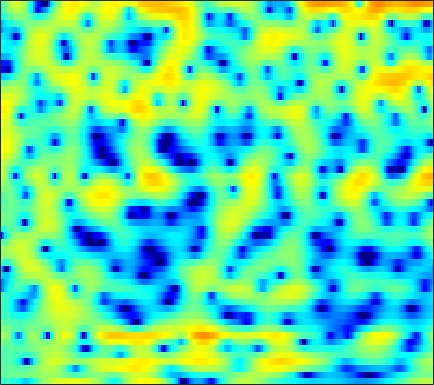

The data file committed next to this chart (first rows):
-3.666, -3.4981, -3.3189, -3.24, -3.289, -3.504, -3.9164, -4.3538, -5.0786, -5.9557, -6.7712, -7.1381, -7.1103, -6.4381, -5.6077, -4.3098, -2.9843, -2.0557, -0.93889, 0.029132, 0.87396, 1.423, 2.0402, 2.5582
-1.695, -1.536, -1.345, -1.182, -1.08, -0.967, -0.8805, -0.8309, -0.7712, -0.7032, -0.6236, -0.5472, -0.4162, -0.2496, -0.1006, 0.1175, 0.3444, 0.5217, 0.7503, 0.9537, 1.115, 1.2, 1.258, 1.242
-1.863, -1.623, -1.392, -1.258, -1.219, -1.237, -1.329, -1.426, -1.572, -1.693, -1.744, -1.713, -1.55, -1.225, -0.9052, -0.4058, 0.1336, 0.5374, 1.044, 1.487, 1.834, 2.023, 2.162, 2.167
-2.382, -1.977, -1.664, -1.608, -1.741, -2.167, -2.913, -3.73, -5.268, -7.559, -11.25, -16.19, -34.09, -14.28, -9.626, -5.79, -3.188, -1.703, -0.1462, 1.051, 1.967, 2.494, 3.013, 3.346
-2.483, -2.199, -1.934, -1.799, -1.788, -1.897, -2.119, -2.35, -2.718, -3.1, -3.405, -3.519, -3.45, -3.093, -2.66, -1.932, -1.12, -0.5101, 0.2603, 0.9435, 1.518, 1.871, 2.238, 2.482
-2.303, -2.099, -1.902, -1.78, -1.739, -1.727, -1.74, -1.753, -1.746, -1.692, -1.576, -1.443, -1.209, -0.9211, -0.684, -0.3446, 0.001589, 0.2587, 0.5847, 0.8905, 1.164, 1.343, 1.553, 1.717
-0.8117, -0.6794, -0.7671, -1.143, -1.603, -2.362, -3.16, -3.644, -3.874, -3.526, -2.751, -2.061, -1.172, -0.4322, -0.02359, 0.3342, 0.4783, 0.4566, 0.2862, 0.05146, -0.1253, -0.1365, 0.09784, 0.5858
1.924, 1.805, 1.318, 0.3742, -0.6912, -2.715, -5.769, -8.94, -12.33, -8.898, -4.849, -2.717, -0.7424, 0.5008, 1.044, 1.318, 1.051, 0.4675, -0.9503, -3.449, -8.106, -16.13, -14.77, -5.547
0.08025, -0.001672, -0.2335, -0.5938, -0.9294, -1.425, -1.885, -2.136, -2.263, -2.119, -1.764, -1.418, -0.9361, -0.5169, -0.287, -0.1149, -0.1288, -0.2498, -0.5396, -0.9022, -1.188, -1.245, -0.9917, -0.3694
-1.772, -1.753, -1.813, -1.931, -2.047, -2.222, -2.379, -2.47, -2.529, -2.491, -2.359, -2.203, -1.935, -1.619, -1.365, -1.022, -0.6947, -0.4595, -0.158, 0.1363, 0.442, 0.6847, 1.03, 1.393
-2.668, -2.68, -2.828, -3.089, -3.357, -3.773, -4.205, -4.521, -4.861, -5.028, -4.973, -4.768, -4.295, -3.664, -3.122, -2.36, -1.589, -1.024, -0.3087, 0.3544, 0.9634, 1.383, 1.889, 2.336
-2.54, -2.744, -3.195, -3.877, -4.549, -5.68, -7.117, -8.413, -10.38, -12.22, -12.76, -11.87, -9.812, -7.676, -6.219, -4.517, -3.033, -2.043, -0.8593, 0.1917, 1.113, 1.725, 2.433, 3.019
-2.014, -2.373, -2.965, -3.749, -4.484, -5.75, -7.423, -8.997, -11.68, -14.71, -15.97, -14.54, -11.77, -9.357, -7.844, -6.06, -4.426, -3.254, -1.764, -0.3708, 0.8782, 1.705, 2.642, 3.381
-2.786, -3.046, -3.249, -3.386, -3.523, -3.831, -4.309, -4.764, -5.453, -6.162, -6.845, -7.327, -8.017, -8.825, -9.432, -9.676, -8.383, -6.568, -3.891, -1.486, 0.485, 1.688, 2.947, 3.849
-11.16, -9.822, -7.373, -5.407, -4.337, -3.322, -2.698, -2.466, -2.383, -2.58, -3.07, -3.684, -4.897, -6.719, -8.605, -11.03, -9.932, -7.124, -3.618, -0.9149, 1.097, 2.249, 3.382, 4.136
-11.06, -10.29, -8.404, -6.56, -5.386, -4.045, -2.945, -2.279, -1.604, -1.16, -0.9166, -0.8541, -0.893, -0.9993, -1.038, -0.9502, -0.606, -0.1842, 0.5274, 1.263, 1.921, 2.313, 2.683, 2.855
-6.953, -7.563, -7.819, -7.269, -6.377, -4.873, -3.354, -2.282, -1.056, -0.07312, 0.6786, 1.114, 1.547, 1.842, 2.007, 2.164, 2.272, 2.323, 2.351, 2.293, 2.132, 1.924, 1.525, 0.9705
-8.027, -11.65, -22.65, -17.98, -11.16, -6.289, -3.248, -1.57, 0.1268, 1.396, 2.316, 2.829, 3.304, 3.584, 3.675, 3.661, 3.51, 3.309, 2.924, 2.404, 1.732, 1.103, 0.05849, -1.286
-2.523, -3.271, -3.848, -3.612, -2.906, -1.642, -0.3111, 0.6091, 1.649, 2.465, 3.05, 3.337, 3.525, 3.505, 3.356, 3.001, 2.479, 1.997, 1.25, 0.4317, -0.4513, -1.151, -2.177, -3.352
0.7225, 0.6196, 0.6081, 0.773, 1.018, 1.438, 1.907, 2.258, 2.675, 2.976, 3.122, 3.108, 2.911, 2.482, 1.998, 1.126, -0.01818, -1.036, -2.547, -4.07, -5.264, -5.76, -5.92, -5.779
1.076, 1.127, 1.32, 1.626, 1.893, 2.28, 2.663, 2.905, 3.155, 3.275, 3.242, 3.099, 2.725, 2.098, 1.435, 0.2192, -1.477, -3.183, -6.351, -11.47, -23.76, -21.2, -11.92, -8.157
-2.185, -1.894, -1.108, -0.146, 0.5418, 1.344, 1.992, 2.36, 2.697, 2.885, 2.925, 2.865, 2.65, 2.265, 1.848, 1.095, 0.08992, -0.8253, -2.209, -3.584, -4.536, -4.715, -4.298, -3.518
-18.24, -11.38, -6.239, -3.342, -1.882, -0.5456, 0.2561, 0.6317, 0.9034, 1.03, 1.091, 1.143, 1.238, 1.366, 1.451, 1.523, 1.515, 1.444, 1.294, 1.103, 0.9391, 0.848, 0.752, 0.6464
-4.966, -4.544, -3.461, -2.392, -1.797, -1.35, -1.329, -1.587, -2.237, -3.141, -3.916, -4.081, -3.457, -2.185, -1.124, 0.1564, 1.19, 1.792, 2.378, 2.761, 2.963, 3.007, 2.941, 2.71
-0.6073, -0.6786, -0.7255, -0.7913, -0.9508, -1.405, -2.188, -3.133, -5.055, -8.303, -14.64, -26.2, -13.11, -6.885, -4.082, -1.505, 0.2873, 1.292, 2.277, 2.946, 3.334, 3.464, 3.441, 3.208
-0.4321, -0.4363, -0.4933, -0.6364, -0.8138, -1.213, -1.803, -2.38, -3.298, -4.212, -4.893, -5.006, -4.449, -3.257, -2.2, -0.8166, 0.4111, 1.184, 2.01, 2.598, 2.94, 3.046, 2.972, 2.681
-1.838, -1.464, -1.081, -0.8917, -0.8618, -0.9528, -1.22, -1.465, -1.814, -2.107, -2.242, -2.189, -1.861, -1.297, -0.7581, 0.0585, 0.8875, 1.465, 2.117, 2.585, 2.857, 2.914, 2.788, 2.401
-3.427, -2.373, -1.419, -0.892, -0.7529, -0.8228, -1.122, -1.489, -2.092, -2.757, -3.252, -3.377, -3.103, -2.324, -1.521, -0.3461, 0.7754, 1.518, 2.333, 2.918, 3.264, 3.354, 3.259, 2.892
-2.542, -1.66, -0.9305, -0.6038, -0.6112, -0.9649, -1.645, -2.463, -3.993, -6.226, -9.503, -12.44, -12.48, -7.96, -5.081, -2.207, -0.1415, 1.011, 2.151, 2.918, 3.352, 3.487, 3.443, 3.195
-0.3944, -0.1982, -0.1754, -0.3936, -0.6767, -1.275, -2.111, -2.858, -4.08, -5.605, -7.362, -8.356, -7.978, -5.736, -3.813, -1.584, 0.1173, 1.082, 1.984, 2.503, 2.668, 2.627, 2.381, 2.037
1.425, 1.168, 0.5879, -0.3207, -1.171, -2.345, -3.334, -3.743, -3.822, -3.5, -2.905, -2.344, -1.503, -0.5049, 0.2914, 1.261, 2.039, 2.448, 2.704, 2.573, 2.058, 1.399, 0.1993, -1.255
2.788, 2.245, 1.045, -0.8256, -2.902, -6.932, -13.61, -15.6, -8.969, -4.867, -2.284, -0.8989, 0.5276, 1.609, 2.248, 2.898, 3.333, 3.466, 3.361, 2.876, 1.913, 0.7564, -1.551, -5.426
2.654, 2.203, 1.198, -0.1733, -1.513, -3.457, -5.135, -5.508, -4.818, -3.441, -2.131, -1.302, -0.3565, 0.4139, 0.8795, 1.379, 1.731, 1.877, 1.893, 1.689, 1.204, 0.6575, -0.2079, -1.146
2.881, 2.693, 2.24, 1.586, 1.01, 0.1687, -0.5837, -1.093, -1.625, -1.995, -2.312, -2.47, -2.557, -2.417, -2.156, -1.625, -1.063, -0.6659, -0.2364, 0.02337, 0.1166, 0.111, 0.005666, -0.09675
3.937, 3.943, 3.779, 3.377, 2.975, 2.271, 1.395, 0.6162, -0.6027, -2.138, -3.991, -5.615, -7.837, -8.88, -8.149, -6.191, -4.287, -3.167, -2.075, -1.391, -0.9895, -0.8307, -0.7636, -0.7377
4.767, 4.893, 4.85, 4.597, 4.25, 3.604, 2.691, 1.835, 0.3848, -1.502, -4.026, -6.547, -10.98, -14.22, -11.8, -7.911, -5.315, -4.026, -2.963, -2.447, -2.376, -2.583, -3.046, -3.638
4.513, 4.702, 4.752, 4.606, 4.346, 3.83, 3.132, 2.474, 1.451, 0.2918, -0.9689, -1.889, -2.914, -3.524, -3.633, -3.441, -3.108, -2.905, -2.849, -3.122, -3.861, -4.793, -6.704, -9.824
3.735, 3.949, 4.051, 3.924, 3.719, 3.29, 2.733, 2.254, 1.561, 0.8394, 0.1643, -0.2991, -0.8238, -1.212, -1.435, -1.658, -1.852, -2.036, -2.368, -2.908, -3.697, -4.49, -5.908, -7.598
3.393, 3.57, 3.58, 3.339, 3.029, 2.46, 1.76, 1.213, 0.495, -0.1236, -0.603, -0.8618, -1.097, -1.236, -1.311, -1.401, -1.508, -1.619, -1.82, -2.088, -2.417, -2.689, -3.062, -3.369
4.031, 4.075, 3.84, 3.298, 2.672, 1.56, 0.1755, -0.9734, -2.417, -3.381, -3.648, -3.442, -2.954, -2.492, -2.214, -1.971, -1.85, -1.805, -1.784, -1.748, -1.699, -1.643, -1.518, -1.367
5.355, 5.282, 4.859, 4.047, 3.103, 1.341, -1.211, -3.948, -9.521, -19.11, -12.17, -8.21, -5.353, -3.914, -3.381, -3.148, -3.231, -3.356, -3.413, -3.235, -2.826, -2.434, -1.861, -1.329
5.936, 5.934, 5.654, 4.987, 4.238, 2.884, 1.069, -0.5154, -2.73, -4.277, -4.524, -4.124, -3.673, -3.614, -3.986, -5.097, -6.95, -8.765, -10.8, -10.19, -7.811, -6.146, -4.619, -3.674
4.987, 5.189, 5.215, 4.969, 4.631, 3.963, 3.155, 2.46, 1.543, 0.655, -0.1182, -0.6783, -1.488, -2.526, -3.535, -5.379, -7.979, -10.59, -13.99, -13.05, -9.725, -7.939, -6.451, -6.058
3.26, 3.594, 3.832, 3.906, 3.84, 3.611, 3.249, 2.903, 2.339, 1.696, 0.9486, 0.3208, -0.5684, -1.594, -2.407, -3.525, -4.579, -5.237, -5.748, -5.792, -5.422, -5.08, -4.711, -4.714
1.216, 1.53, 1.86, 2.084, 2.185, 2.263, 2.191, 2.075, 1.775, 1.337, 0.7072, 0.1166, -0.832, -1.898, -2.752, -3.758, -4.482, -4.698, -4.58, -4.053, -3.381, -2.817, -2.203, -1.678
-1.748, -1.539, -1.183, -0.8276, -0.5117, -0.09504, 0.2922, 0.4903, 0.6252, 0.4869, 0.07258, -0.4799, -1.623, -3.27, -4.939, -7.81, -10.58, -10.64, -7.96, -5.081, -2.863, -1.58, -0.2312, 0.7901
-7.407, -7.355, -7.164, -6.561, -5.811, -4.551, -3.131, -2.201, -1.205, -0.6059, -0.4344, -0.6106, -1.303, -2.627, -4.085, -6.778, -9.507, -9.428, -6.464, -3.432, -1.169, 0.1209, 1.443, 2.388
-15.94, -15.95, -18.02, -20.83, -17.94, -11.9, -7.669, -5.394, -3.177, -1.622, -0.6453, -0.211, 0.04596, -0.01478, -0.1843, -0.4291, -0.5076, -0.354, 0.1656, 0.8759, 1.621, 2.11, 2.587, 2.872
-14.94, -14.66, -15, -14.89, -13.44, -10.47, -7.394, -5.452, -3.317, -1.636, -0.3633, 0.3789, 1.134, 1.692, 1.991, 2.301, 2.548, 2.699, 2.878, 2.995, 3.045, 2.986, 2.744, 2.3
-8.477, -8.533, -8.364, -7.836, -7.284, -6.206, -4.945, -3.891, -2.559, -1.284, -0.1452, 0.6347, 1.524, 2.264, 2.716, 3.185, 3.503, 3.643, 3.688, 3.559, 3.233, 2.846, 2.125, 1.117
-5.282, -5.505, -5.615, -5.565, -5.431, -5.034, -4.448, -3.843, -2.882, -1.778, -0.604, 0.2426, 1.312, 2.211, 2.789, 3.383, 3.774, 3.937, 3.954, 3.741, 3.25, 2.696, 1.702, 0.3545
-4.63, -4.918, -5.329, -5.837, -6.188, -6.71, -6.935, -6.736, -5.643, -3.99, -2.124, -0.8202, 0.7302, 2.004, 2.77, 3.564, 4.095, 4.321, 4.401, 4.22, 3.769, 3.23, 2.204, 0.7986
-6.455, -6.398, -6.652, -7.39, -8.453, -11.03, -16.25, -23.16, -14.68, -8.23, -4.353, -2.23, -0.1399, 1.442, 2.336, 3.238, 3.852, 4.135, 4.313, 4.258, 3.991, 3.644, 2.931, 1.95
-9.782, -8.513, -7.535, -7.235, -7.471, -8.101, -8.848, -8.882, -7.625, -5.515, -3.397, -2.035, -0.5433, 0.5932, 1.259, 1.913, 2.377, 2.629, 2.847, 2.953, 2.937, 2.854, 2.661, 2.335
-8.78, -7.41, -5.981, -4.992, -4.449, -3.912, -3.431, -3.079, -2.506, -1.856, -1.249, -0.8522, -0.4343, -0.195, -0.09537, -0.03293, 0.005844, 0.07358, 0.223, 0.4684, 0.7678, 1.006, 1.364, 1.692
-5.366, -4.332, -3.095, -2.052, -1.357, -0.6588, -0.1142, 0.1806, 0.4022, 0.4515, 0.28, 0.0006956, -0.6195, -1.483, -2.274, -3.334, -4.199, -4.573, -4.545, -4.034, -3.146, -2.354, -1.258, -0.108
-3.562, -2.428, -1.051, 0.1224, 0.835, 1.608, 2.104, 2.319, 2.327, 1.988, 1.29, 0.4715, -1.114, -3.344, -5.606, -9.662, -14.81, -16.88, -14.73, -12.39, -10.41, -8.739, -6.161, -3.611
-3.76, -2.334, -0.6262, 0.8459, 1.729, 2.671, 3.273, 3.497, 3.503, 3.122, 2.313, 1.381, -0.3042, -2.7, -4.991, -8.787, -12.95, -15.26, -16.78, -19.36, -32.19, -21.58, -12.33, -7.288
